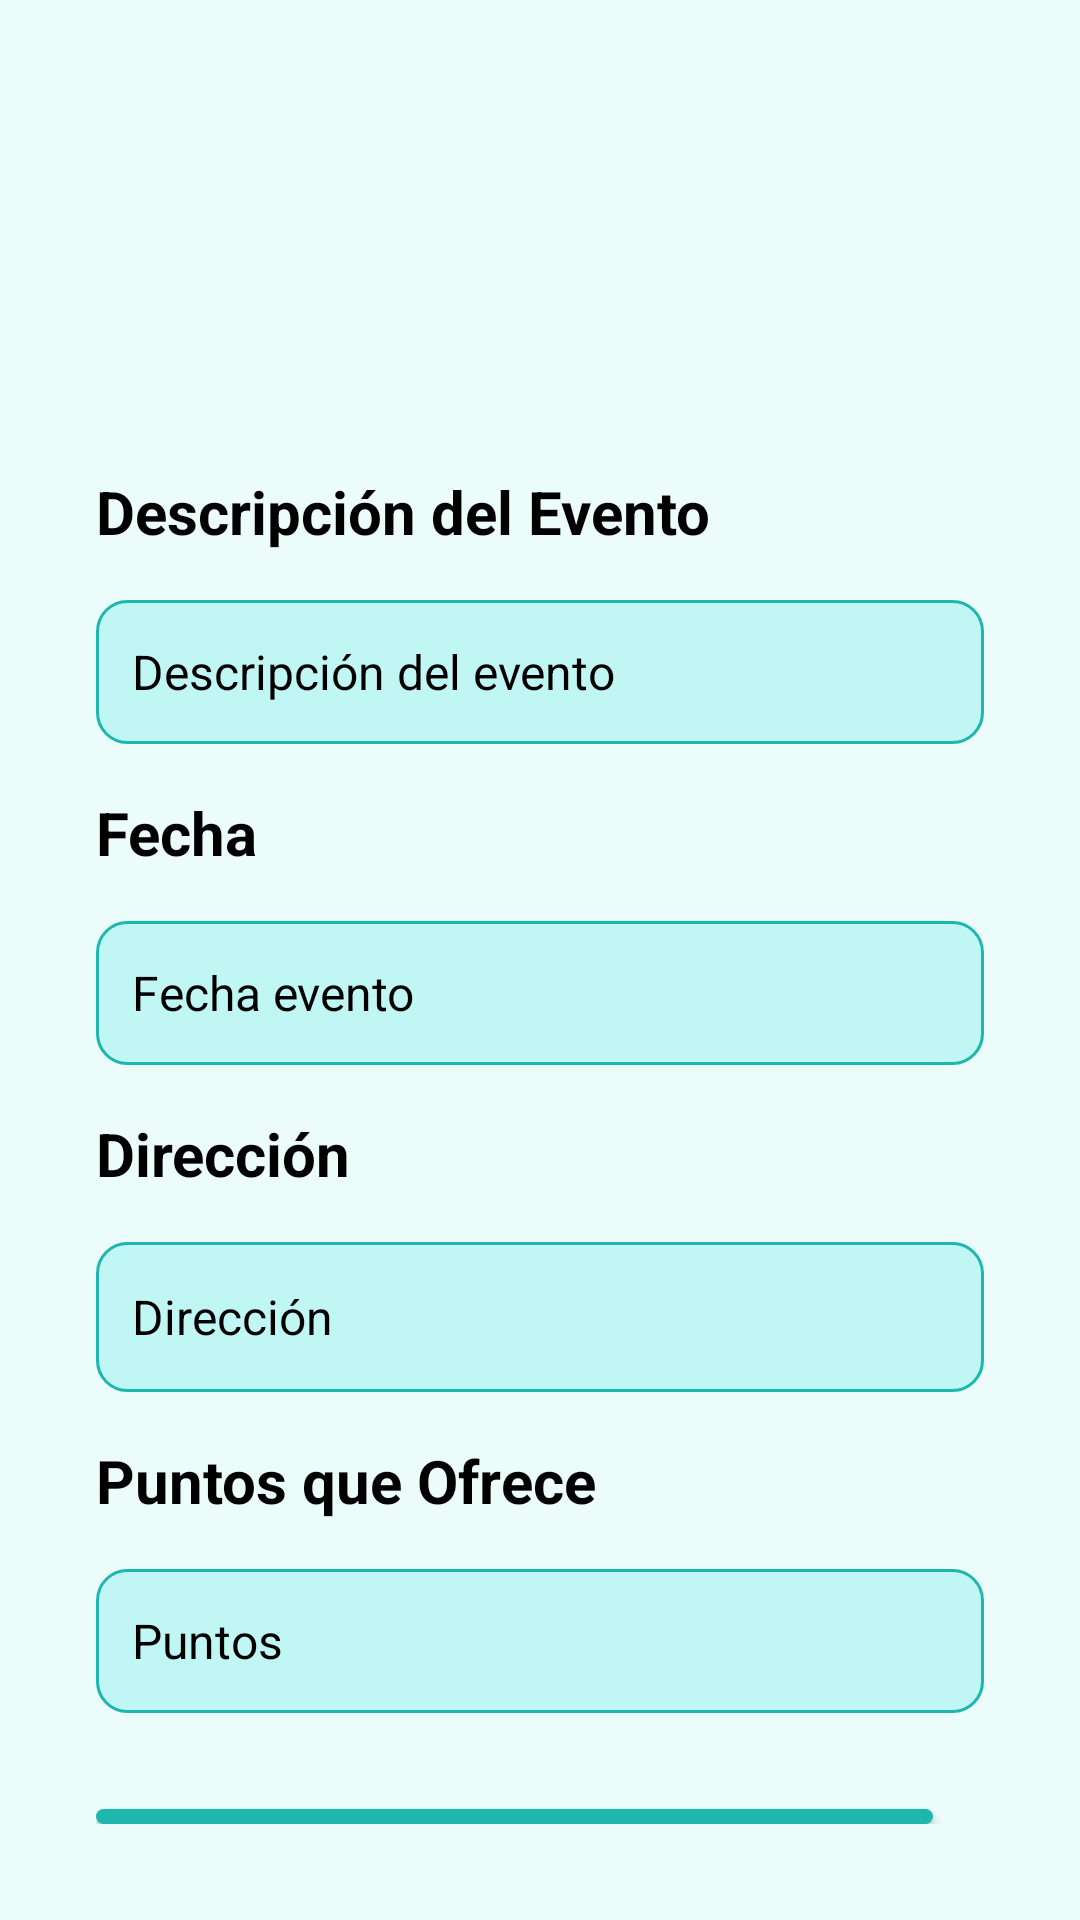

The Android layout XML behind this screen, and the referenced resources:
<!-- AndroidManifest.xml: application theme Theme.LayoutDispositivos -->
<!-- res/layout/activity_crearevento.xml -->
<?xml version="1.0" encoding="utf-8"?>
<androidx.constraintlayout.widget.ConstraintLayout xmlns:android="http://schemas.android.com/apk/res/android"
    xmlns:app="http://schemas.android.com/apk/res-auto"
    xmlns:tools="http://schemas.android.com/tools"
    android:layout_width="match_parent"
    android:layout_height="match_parent"
    android:background="#EBFCFB">

    <ScrollView
        android:layout_width="match_parent"
        android:layout_height="match_parent"
        android:contentDescription="@string/app_name"
        app:layout_constraintBottom_toBottomOf="parent">

        <LinearLayout
            android:layout_width="match_parent"
            android:layout_height="wrap_content"
            android:orientation="vertical" />
    </ScrollView>

    <ImageView
        android:id="@+id/imageView3"
        android:layout_width="366dp"
        android:layout_height="115dp"
        android:layout_marginTop="10dp"
        app:layout_constraintEnd_toEndOf="parent"
        app:layout_constraintStart_toStartOf="parent"
        app:layout_constraintTop_toTopOf="parent"
        app:srcCompat="@drawable/logo_1" />

    <LinearLayout
        android:id="@+id/linearLayout"
        android:layout_width="match_parent"
        android:layout_height="0dp"
        android:orientation="vertical"
        android:padding="32dp"
        app:layout_constraintBottom_toBottomOf="parent"
        app:layout_constraintEnd_toEndOf="parent"
        app:layout_constraintHorizontal_bias="0.0"
        app:layout_constraintStart_toStartOf="parent"
        app:layout_constraintTop_toBottomOf="@+id/imageView3"
        app:layout_constraintVertical_bias="0.0">

        <TextView
            android:id="@+id/textView9"
            android:layout_width="match_parent"
            android:layout_height="wrap_content"
            android:text="Descripción del Evento"
            android:textColor="#000000"
            android:textSize="20sp"
            android:textStyle="bold"

            />

        <EditText
            android:id="@+id/descripcionEvento"
            android:layout_width="match_parent"
            android:layout_height="48dp"
            android:layout_marginTop="16dp"
            android:background="@drawable/edittext_background"
            android:ems="10"
            android:hint="Descripción del evento"
            android:inputType="textLongMessage"
            android:padding="12dp"
            android:textColor="@color/black"
            android:textColorHint="@color/black"
            android:textSize="16sp" />

        <TextView
            android:id="@+id/textView8"
            android:layout_width="match_parent"
            android:layout_height="wrap_content"
            android:layout_marginTop="16dp"
            android:text="Fecha"
            android:textColor="#000000"
            android:textSize="20sp"

            android:textStyle="bold" />

        <EditText
            android:id="@+id/fechaEvento"
            android:layout_width="match_parent"
            android:layout_height="48dp"
            android:layout_marginTop="16dp"
            android:background="@drawable/edittext_background"
            android:ems="10"
            android:hint="Fecha evento"
            android:inputType="date"
            android:padding="12dp"
            android:textColor="@color/black"
            android:textColorHint="@color/black"
            android:textSize="16sp" />

        <TextView
            android:id="@+id/textView"
            android:layout_width="match_parent"
            android:layout_height="wrap_content"
            android:layout_marginTop="16dp"
            android:text="Dirección"
            android:textColor="#000000"

            android:textSize="20sp"
            android:textStyle="bold" />

        <EditText
            android:id="@+id/direccionEvento"
            android:layout_width="match_parent"
            android:layout_height="50dp"
            android:layout_marginTop="16dp"
            android:background="@drawable/edittext_background"
            android:ems="10"
            android:hint="Dirección"
            android:inputType="textLongMessage"
            android:padding="12dp"
            android:textColor="@color/black"
            android:textColorHint="@color/black"
            android:textSize="16sp" />

        <TextView
            android:id="@+id/textView4"
            android:layout_width="match_parent"
            android:layout_height="wrap_content"
            android:layout_marginTop="16dp"
            android:text="Puntos que Ofrece"
            android:textColor="#000000"
            android:textSize="20sp"
            android:textStyle="bold"

            />

        <EditText
            android:id="@+id/puntosEvento"
            android:layout_width="match_parent"
            android:layout_height="48dp"
            android:layout_marginTop="16dp"
            android:background="@drawable/edittext_background"
            android:ems="10"
            android:hint="Puntos"
            android:inputType="number"
            android:padding="12dp"
            android:textColor="@color/black"
            android:textColorHint="@color/black"
            android:textSize="16sp" />

        <Button
            android:id="@+id/btnCrear"
            style="@android:style/Widget.Button"
            android:layout_width="279dp"
            android:layout_height="wrap_content"
            android:layout_marginTop="32dp"
            android:background="@drawable/green_button"
            android:text="Crear Evento"
            android:textColor="#ffffff"
            android:textSize="25sp"
            android:textStyle="bold" />
    </LinearLayout>


</androidx.constraintlayout.widget.ConstraintLayout>
<!-- resources referenced by this layout -->
<resources>
  <!-- drawable edittext_background (drawable) -->
  <?xml version="1.0" encoding="utf-8"?>
  <selector xmlns:android="http://schemas.android.com/apk/res/android">
  <item>
      <shape android:shape="rectangle">
          <solid android:color="#C0F6F3"/>
          <corners android:radius="10dp"/>
          <stroke android:color="#1db7ae" android:width="1dp"/>
      </shape>
  </item>
  </selector>
  <!-- drawable green_button (drawable) -->
  <?xml version="1.0" encoding="utf-8"?>
  <selector xmlns:android="http://schemas.android.com/apk/res/android">
  <item>
      <shape>
          <solid android:color="#1db7ae"/>
          <corners android:radius="10dp"/>
      </shape>
  </item>
  </selector>
  <string name="app_name">LayoutDispositivos</string>
  <style name="Theme.LayoutDispositivos" parent="Theme.AppCompat.Light.NoActionBar">
          
          <item name="colorPrimary">@color/purple_500</item>
          <item name="colorPrimaryVariant">@color/purple_700</item>
          <item name="colorOnPrimary">@color/white</item>
          
          <item name="colorSecondary">@color/teal_200</item>
          <item name="colorSecondaryVariant">@color/teal_700</item>
          <item name="colorOnSecondary">@color/black</item>
          
          <item name="android:statusBarColor">?attr/colorPrimaryVariant</item>
          
      </style>
  <!-- not gathered from this repository: default colours our renderer supplied (Android Studio template values) -->
  <color name="purple_500">#FF6200EE</color>
  <color name="purple_700">#FF3700B3</color>
  <color name="teal_200">#FF03DAC5</color>
  <color name="teal_700">#FF018786</color>
  <color name="black">#FF000000</color>
  <color name="white">#FFFFFFFF</color>
</resources>
